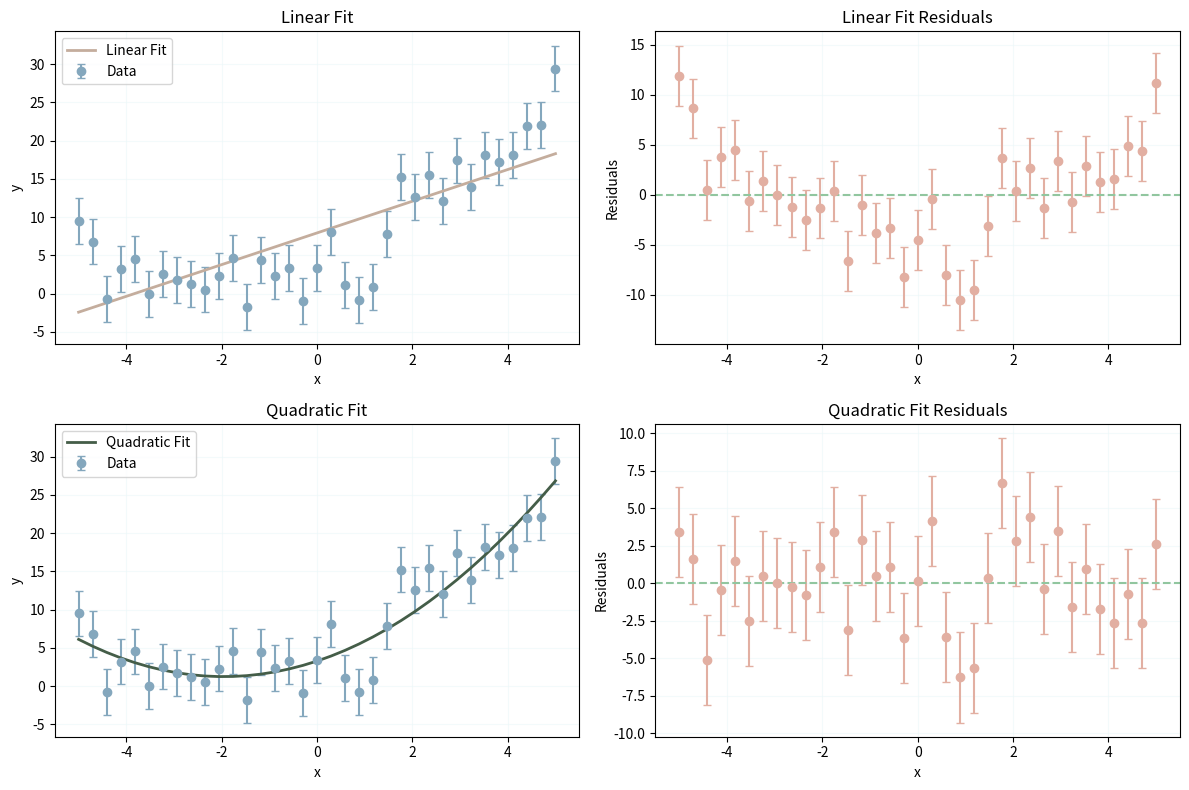
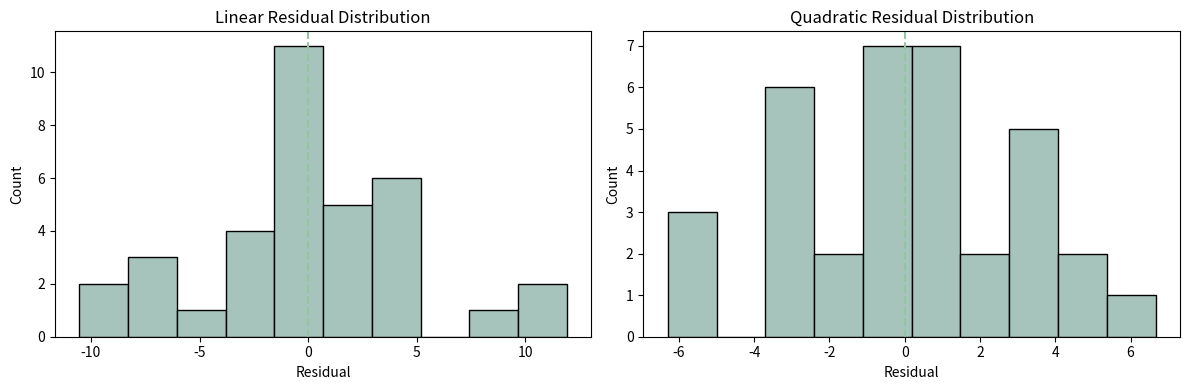

Write Python code to recreate these figures, in order.
import numpy as np
import matplotlib.pyplot as plt
import pandas as pd
from scipy.optimize import curve_fit

#  Colour Dictionary Palette 
COL = {
    "data": "#84A7BD",           # measured data points
    "linear_fit": "#C4AD9D",     # linear model curve
    "quadratic_fit": "#445D48",  # quadratic model curve
    "residuals": "#E2AFA2",      # residual points
    "zero_line": "#91C69F",      # horizontal zero reference
    "grid": "#ECF8F9",           # background grid
    "hist": "#A7C4BC"            # histogram color
}

# ====== Possible function models that I think will be useful for the project ===========
def linear_model(x, m, b):
    return m * x + b
def quadratic_model(x, a, b, c):
    return a * x**2 + b * x + c
# ================= Random Data Generated To Simulate Measurements ==================
# Normally, like I mentioned for imported data I would use pandas
# but here I generate synthetic data so the code runs without files
def generate_random_data(seed=10):
    np.random.seed(seed)
    x = np.linspace(-5, 5, 35) # parameters used to create the simulated signal
    true_a = 0.5
    true_b = 2.0
    true_c = 3.0
    sigma_true = 3.0                       # assumed measurement noise
    # Gaussian noise added to the underlying signal
    noise = np.random.normal(0, sigma_true, len(x))
    # measured data values
    y = quadratic_model(x, true_a, true_b, true_c) + noise
    # measurement uncertainty assigned to each point
    yerr = np.full_like(y, sigma_true)
    return x, y, yerr

# ======================== Fit Models =================================
# This function performs the fit and also computes residuals and chi-square
def fit(model, x, y, yerr, label):
    popt, pcov = curve_fit(
        model,
        x,
        y,
        sigma=yerr,
        absolute_sigma=True
    )
    # fitted parameters
    params = popt
    # parameter uncertainties from covariance matrix
    param_err = np.sqrt(np.diag(pcov))
    # fitted curve
    y_fit = model(x, *popt)
    # residuals
    residuals = y - y_fit
    # Chi-Squared
    chi2 = np.sum((residuals / yerr) ** 2)
    dof = len(x) - len(popt)
    chi2_red = chi2 / dof
    return params, param_err, y_fit, residuals, chi2, chi2_red

# ========= Noise Analysis ======== 
# Not sure yet if this is the best way to estimate noise
# but this gives some basic quantities from the residuals
def noise_analysis(y_fit, residuals, label):
    # mean residual (checks for systematic offset)
    mean_res = np.mean(residuals)
    # standard deviation of residuals
    std_res = np.std(residuals, ddof=1)
    # RMS residual
    rms_res = np.sqrt(np.mean(residuals**2))
    # signal amplitude estimate (RMS of fitted signal)
    signal_rms = np.sqrt(np.mean(y_fit**2))
    # signal-to-noise ratio
    snr = signal_rms / rms_res if rms_res != 0 else np.inf
    print(f"\nNoise analysis for {label}")
    print("Residual mean:", mean_res)
    print("Residual std :", std_res)
    print("Residual RMS :", rms_res)
    print("Signal RMS   :", signal_rms)
    print("SNR estimate :", snr)

# ================= Plot Data and Residuals =================
def plot_fit(x, y, yerr, y_fit, residuals, title, fit_color, axes):
    ax_fit, ax_res = axes
    ax_fit.errorbar(
        x, y, yerr=yerr,
        fmt='o',
        color=COL["data"],
        capsize=3,
        label="Data"
    )
    ax_fit.plot(
        x,
        y_fit,
        color=fit_color,
        linewidth=2,
        label=title
    )
    ax_fit.set_title(title)
    ax_fit.set_xlabel("x")
    ax_fit.set_ylabel("y")
    ax_fit.grid(True, color=COL["grid"], alpha=0.6)
    ax_fit.legend()
    ax_res.errorbar(
        x, residuals, yerr=yerr,
        fmt='o',
        color=COL["residuals"],
        capsize=3
    )
    ax_res.axhline(
        0,
        linestyle='--',
        color=COL["zero_line"],
        linewidth=1.5
    )
    ax_res.set_title(title + " Residuals")
    ax_res.set_xlabel("x")
    ax_res.set_ylabel("Residuals")
    ax_res.grid(True, color=COL["grid"], alpha=0.6)
# ================= Histograms of Residuals ==============================
# Histograms provide a quick visual check of whether the
# residuals resemble random noise.
def plot_histograms(res_lin, res_quad):
    fig2, axes2 = plt.subplots(1, 2, figsize=(12, 4))

    axes2[0].hist(
        res_lin,
        bins=10,
        color=COL["hist"],
        edgecolor="black"
    )
    axes2[0].axvline(
        0,
        linestyle='--',
        color=COL["zero_line"]
    )
    axes2[0].set_title("Linear Residual Distribution")
    axes2[0].set_xlabel("Residual")
    axes2[0].set_ylabel("Count")
    axes2[1].hist(
        res_quad,
        bins=10,
        color=COL["hist"],
        edgecolor="black"
    )
    axes2[1].axvline(
        0,
        linestyle='--',
        color=COL["zero_line"]
    )
    axes2[1].set_title("Quadratic Residual Distribution")
    axes2[1].set_xlabel("Residual")
    axes2[1].set_ylabel("Count")
    plt.tight_layout()
    plt.show()
# =============================. Point to Point Noise Estimate ============================
# A quick estimate of measurement fluctuation obtained
# from successive data differences.
def point_to_point_noise(y):
    diff_y = np.diff(y)
    ptp_noise = np.std(diff_y) / np.sqrt(2)
    print("\nEstimated point-to-point noise:", ptp_noise)
# ================= MAIN SCRIPT ==================
x, y, yerr = generate_random_data()
# ----- Linear fit -----
m_lin, m_lin_err, y_fit_lin, res_lin, chi2_lin, chi2_red_lin = fit(
    linear_model, x, y, yerr, "Linear Fit")
# ----- Quadratic fit -----
a_quad, a_quad_err, y_fit_quad, res_quad, chi2_quad, chi2_red_quad =fit(
    quadratic_model, x, y, yerr, "Quadratic Fit"
)
# Noise analysis
noise_analysis(y_fit_lin, res_lin, "Linear Fit")
noise_analysis(y_fit_quad, res_quad, "Quadratic Fit")

# ======= Fit Results Summary =======
print("\n--- Linear Fit ---")
print("chi^2 =", chi2_lin)
print("Reduced chi^2 =", chi2_red_lin)

print("\n--- Quadratic Fit ---")
print("chi^2 =", chi2_quad)
print("Reduced chi^2 =", chi2_red_quad)

# ======================= PLOT DATA AND RESIDUALS ==========================
fig, axes = plt.subplots(2, 2, figsize=(12, 8))
plot_fit(x, y, yerr, y_fit_lin, res_lin, "Linear Fit", COL["linear_fit"], (axes[0,0], axes[0,1]))
plot_fit(x, y, yerr, y_fit_quad, res_quad, "Quadratic Fit", COL["quadratic_fit"], (axes[1,0], axes[1,1]))
plt.tight_layout()
plt.show()
# Histogram plots
plot_histograms(res_lin, res_quad)
# Point-to-point noise
point_to_point_noise(y)
